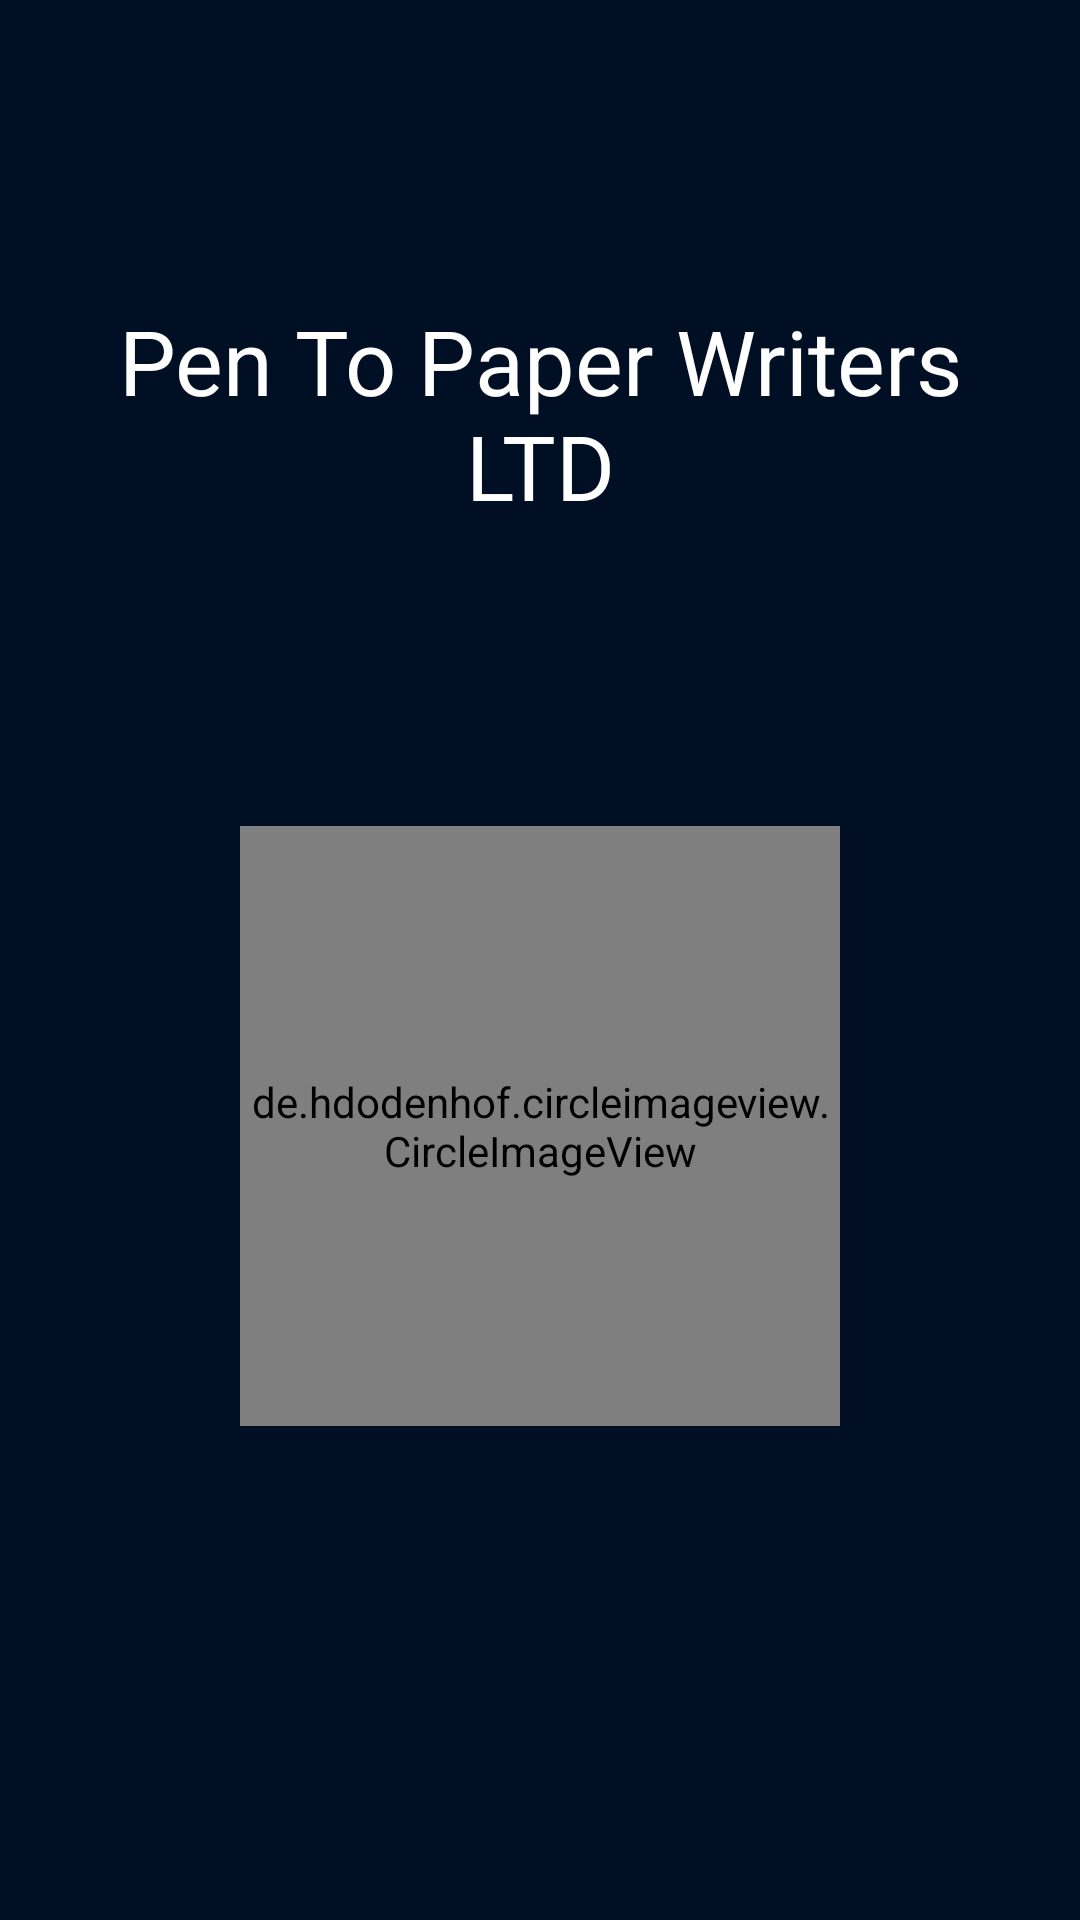

The Android layout XML behind this screen, and the referenced resources:
<!-- AndroidManifest.xml: application theme Theme.PenToPaperWritersLTD -->
<!-- res/layout/activity_splash.xml -->
<?xml version="1.0" encoding="utf-8"?>
<LinearLayout
    xmlns:android="http://schemas.android.com/apk/res/android"
    xmlns:app="http://schemas.android.com/apk/res-auto"
    xmlns:tools="http://schemas.android.com/tools"
    android:layout_width="match_parent"
    android:layout_height="match_parent"
    android:background="@color/primary"
    android:orientation="vertical"
    tools:context=".Common.SplashActivity">

    <TextView
        android:id="@+id/appSplashName"
        android:layout_width="wrap_content"
        android:layout_height="wrap_content"
        android:layout_marginEnd="30dp"
        android:layout_marginTop="100dp"
        android:layout_marginStart="30dp"
        android:gravity="center"
        android:text="@string/App"
        android:textColor="@color/white"
        android:textSize="30sp"
        app:layout_constraintTop_toTopOf="parent" />

    <de.hdodenhof.circleimageview.CircleImageView
        android:id="@+id/profile_image"
        android:layout_width="200dp"
        android:layout_height="200dp"
        android:layout_marginStart="10dp"
        android:layout_marginEnd="10dp"
        android:layout_gravity="center"
        android:layout_marginTop="100dp"
        android:src="@drawable/logo"
        app:civ_border_width="2dp" />

    <TextView
        android:id="@+id/welcome"
        android:layout_width="match_parent"
        android:layout_height="77dp"
        android:layout_marginTop="200dp"
        android:layout_marginBottom="200dp"
        android:fontFamily="serif-monospace"
        android:gravity="center"
        android:text="@string/tag"
        android:textColor="@color/white"
        android:textSize="25sp"
        app:layout_constraintBottom_toBottomOf="parent"
        app:layout_constraintEnd_toEndOf="parent"
        app:layout_constraintHorizontal_bias="0.0"
        app:layout_constraintStart_toStartOf="parent" />
</LinearLayout>
<!-- resources referenced by this layout -->
<resources>
  <color name="primary">#000F24</color>
  <color name="white">#FFFFFFFF</color>
  <!-- drawable logo: png bitmap (drawable, 186992 bytes) -->
  <string name="App">Pen To Paper Writers LTD</string>
  <string name="tag">Transforming The World Through Imagination</string>
  <style name="Theme.PenToPaperWritersLTD" parent="Theme.MaterialComponents.DayNight.NoActionBar">
          
          <item name="colorPrimary">@color/purple_500</item>
          <item name="colorPrimaryVariant">@color/purple_700</item>
          <item name="colorOnPrimary">@color/white</item>
          
          <item name="colorSecondary">@color/teal_200</item>
          <item name="colorSecondaryVariant">@color/teal_700</item>
          <item name="colorOnSecondary">@color/black</item>
          
          <item name="android:statusBarColor">?attr/colorPrimaryVariant</item>
          
      </style>
  <color name="purple_500">#000F24</color>
  <color name="purple_700">#000F24</color>
  <color name="teal_200">#DF0000</color>
  <color name="teal_700">#00A6FF</color>
  <color name="black">#FF000000</color>
</resources>
